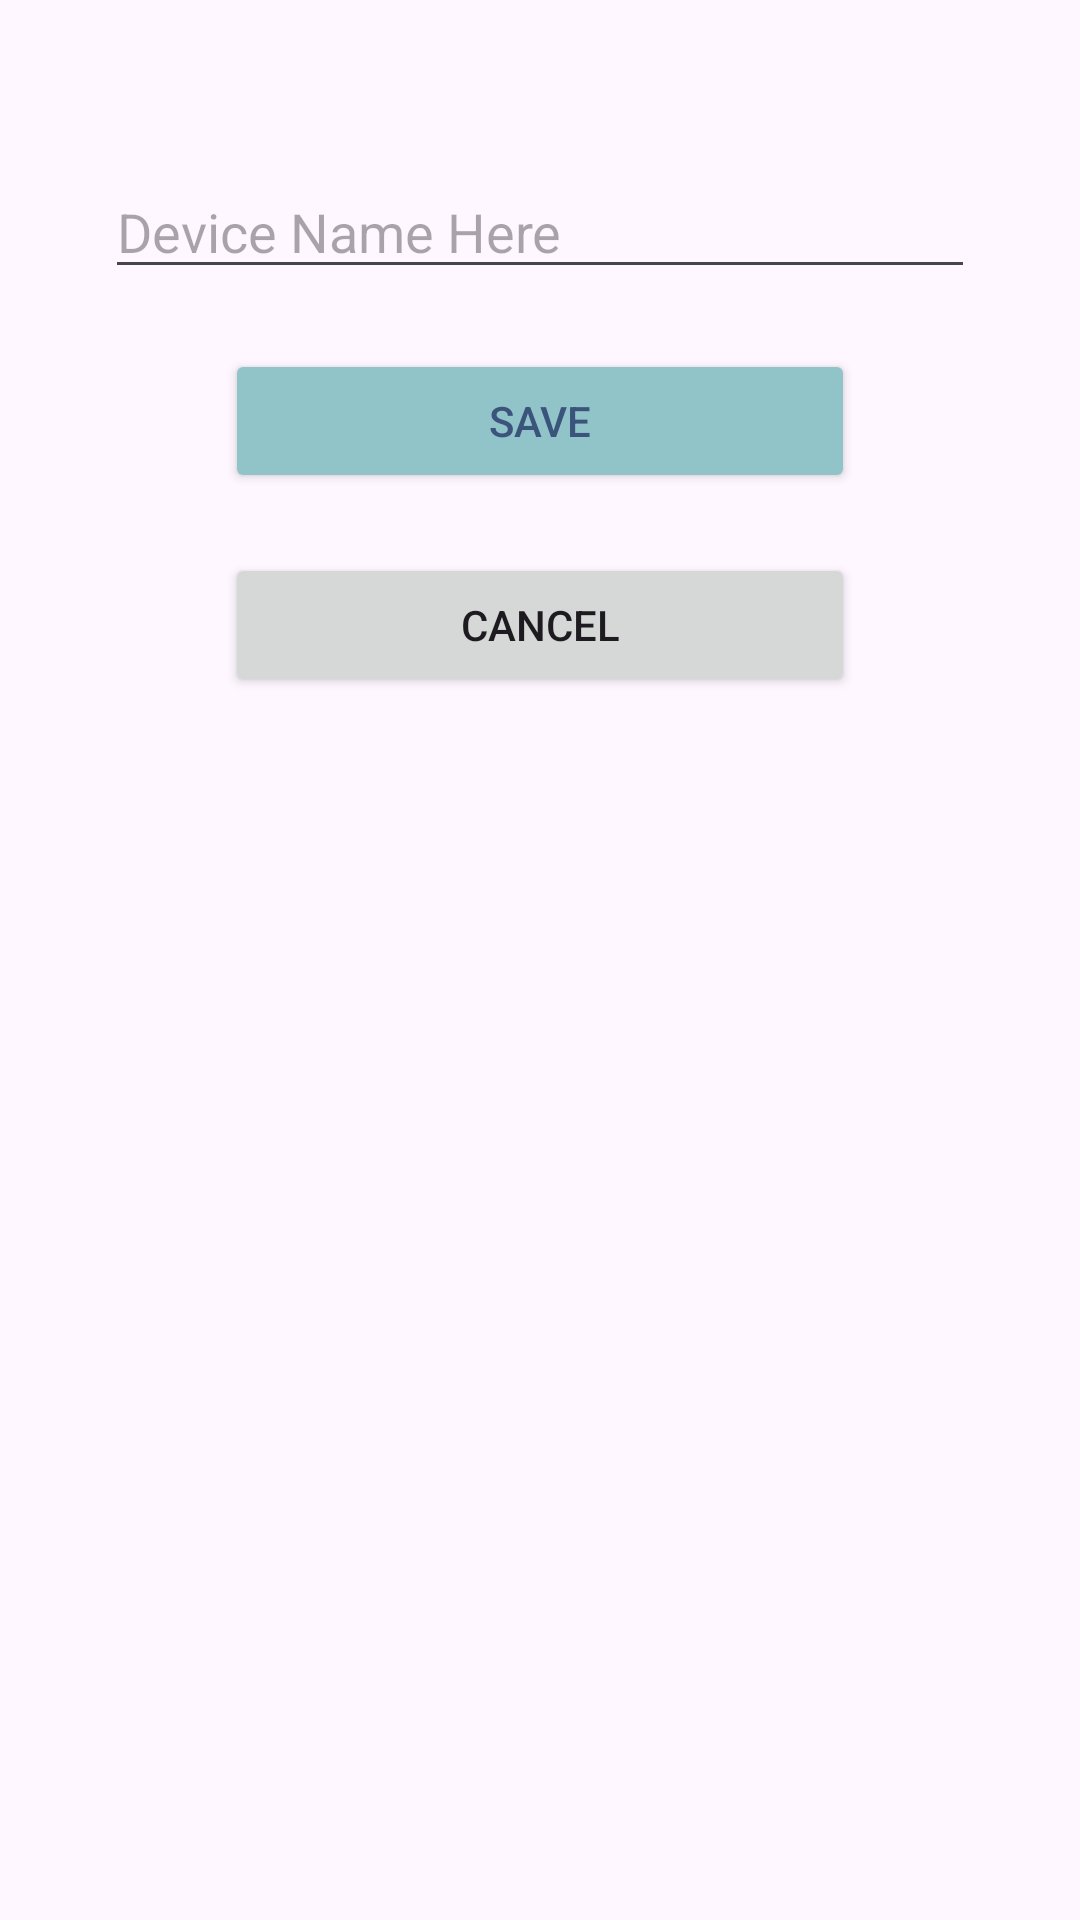

The Android layout XML behind this screen, and the referenced resources:
<!-- AndroidManifest.xml: application theme Theme.MainActivity -->
<!-- res/layout/device_name_dialog_fragment.xml -->
<?xml version="1.0" encoding="utf-8"?>
<FrameLayout xmlns:android="http://schemas.android.com/apk/res/android"
    android:layout_width="match_parent"
    android:layout_height="wrap_content"
    android:layout_gravity="center"
    android:layout_marginStart="5dp"
    android:layout_marginTop="100dp"
    android:layout_marginEnd="5dp"
    android:layout_marginBottom="100dp"
    android:padding="25dp">

    <androidx.constraintlayout.widget.ConstraintLayout
        android:layout_width="match_parent"
        android:layout_height="match_parent">

        <LinearLayout
            android:layout_width="match_parent"
            android:layout_height="match_parent"
            android:orientation="vertical">

            <EditText
                android:id="@+id/editTextDeviceName"
                android:layout_width="match_parent"
                android:layout_height="wrap_content"
                android:layout_marginStart="10dp"
                android:layout_marginTop="30dp"
                android:layout_marginEnd="10dp"
                android:ems="10"
                android:hint="Device Name Here"
                android:inputType="text" />

            <Button
                android:id="@+id/buttonSave"
                android:layout_width="match_parent"
                android:layout_height="wrap_content"
                android:layout_marginStart="50dp"
                android:layout_marginTop="20dp"
                android:layout_marginEnd="50dp"
                android:layout_marginBottom="10dp"
                android:backgroundTint="@color/primary_variant"
                android:text="Save"
                android:textColor="@color/on_secondary_color" />

            <Button
                android:id="@+id/buttonCancel"
                android:layout_width="match_parent"
                android:layout_height="wrap_content"
                android:layout_marginStart="50dp"
                android:layout_marginTop="10dp"
                android:layout_marginEnd="50dp"
                android:layout_marginBottom="30dp"
                android:text="Cancel" />
        </LinearLayout>
    </androidx.constraintlayout.widget.ConstraintLayout>

</FrameLayout>
<!-- resources referenced by this layout -->
<resources>
  <color name="on_secondary_color">#3b547c</color>
  <color name="primary_variant">#91c4c8</color>
  <style name="Theme.MainActivity" parent="Base.Theme.MainActivity" />
  <style name="Base.Theme.MainActivity" parent="Theme.Material3.DayNight">
          
          
      </style>
</resources>
